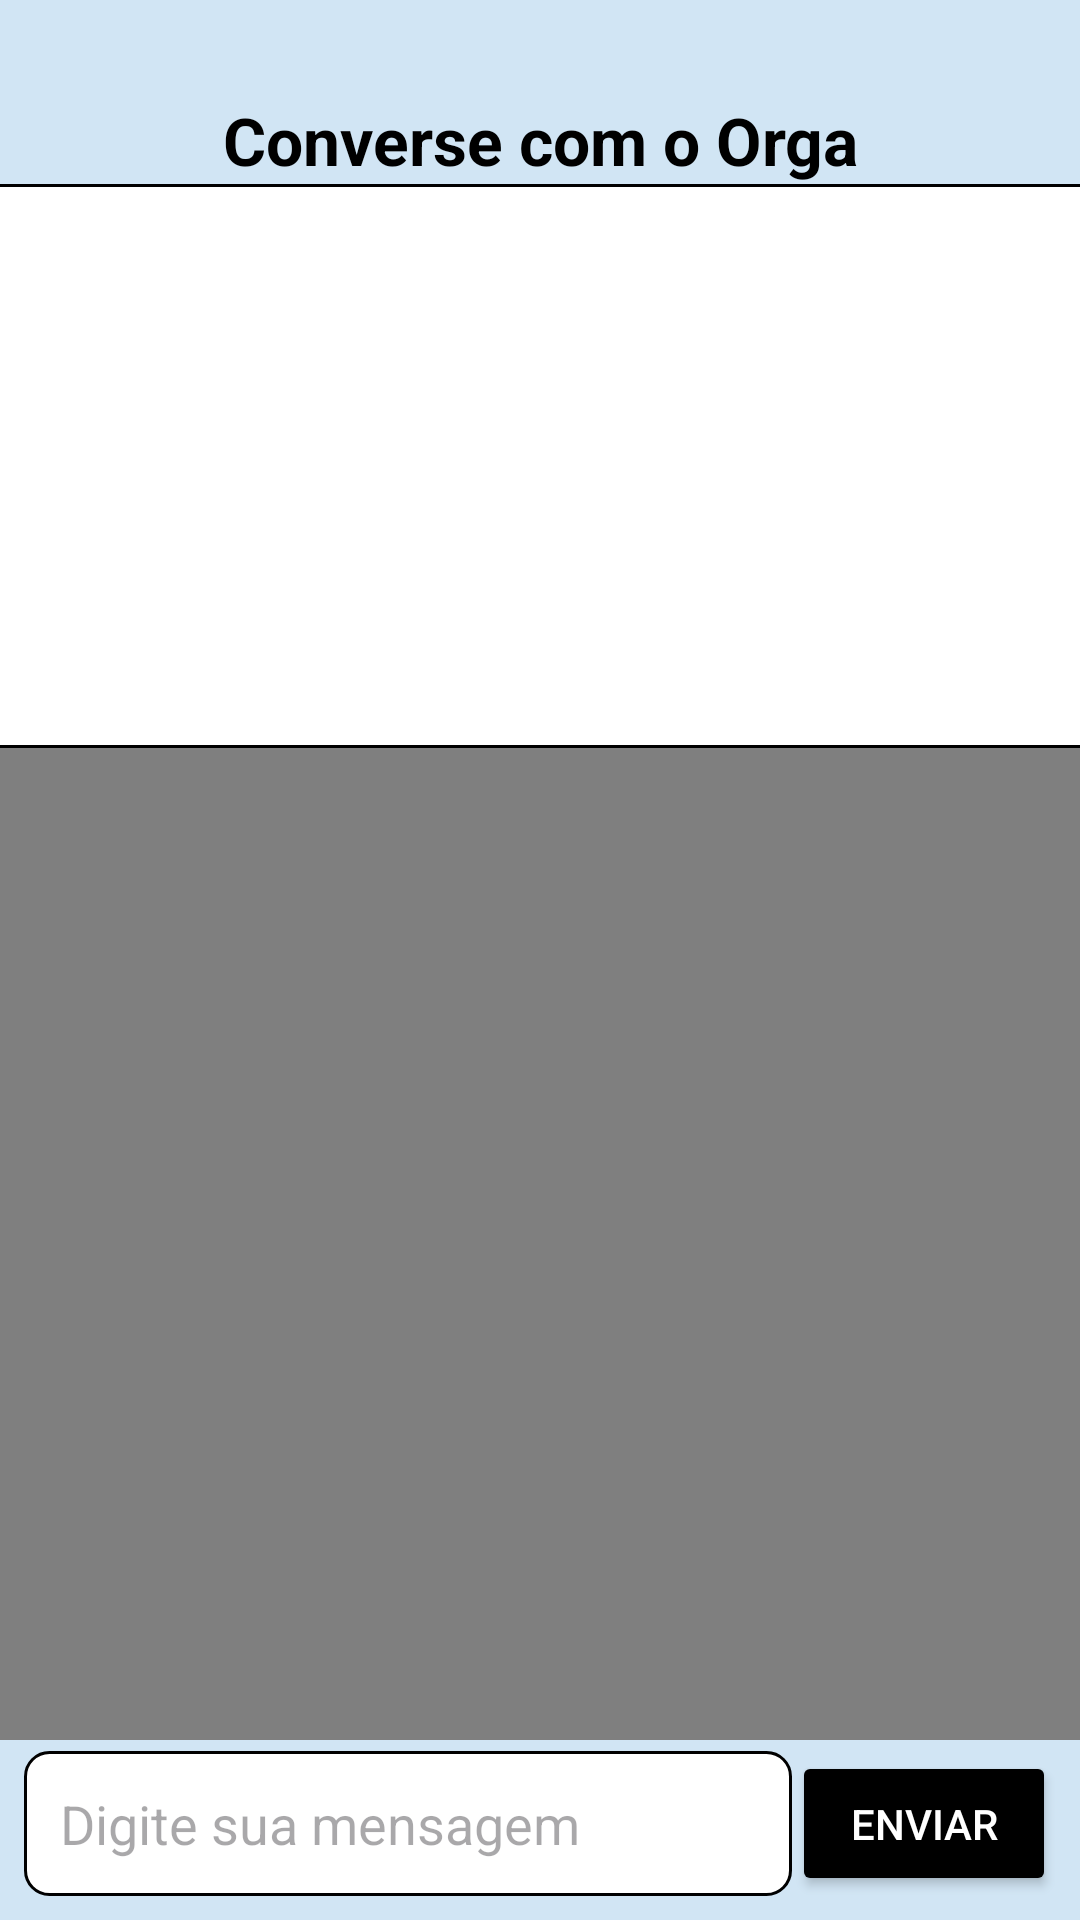

Produce the Android XML layout that renders to this screen, including the resource entries it uses.
<!-- AndroidManifest.xml: application theme Theme.OrgaNize -->
<!-- res/layout/activity_chat_orga.xml -->
<?xml version="1.0" encoding="utf-8"?>
<androidx.constraintlayout.widget.ConstraintLayout
    xmlns:android="http://schemas.android.com/apk/res/android"
    xmlns:app="http://schemas.android.com/apk/res-auto"
    xmlns:tools="http://schemas.android.com/tools"
    android:layout_width="match_parent"
    android:layout_height="match_parent"
    android:background="@color/material_dynamic_secondary90"
    tools:context=".ChatOrgaActivity">

    <TextView
        android:id="@+id/chat_title"
        android:layout_width="wrap_content"
        android:layout_height="wrap_content"
        android:layout_marginTop="32dp"
        android:text="Converse com o Orga"
        android:textColor="@color/black"
        android:textSize="22sp"
        android:textStyle="bold"
        app:layout_constraintEnd_toEndOf="parent"
        app:layout_constraintStart_toStartOf="parent"
        app:layout_constraintTop_toTopOf="parent" />

    

    <VideoView
        android:id="@+id/chat_video_view"
        android:layout_width="655dp"
        android:layout_height="365dp"
        android:layout_marginStart="16dp"
        android:layout_marginTop="16dp"
        android:layout_marginEnd="16dp"
        android:background="@android:color/transparent"
        android:foreground="@android:color/transparent"
        app:layout_constraintBottom_toBottomOf="@+id/chat_input_layout"
        app:layout_constraintEnd_toEndOf="parent"
        app:layout_constraintStart_toStartOf="parent"
        app:layout_constraintTop_toBottomOf="@id/chat_title"
        app:layout_constraintVertical_bias="0.725" />

    <androidx.recyclerview.widget.RecyclerView
        android:id="@+id/chat_recycler_view"
        android:layout_width="396dp"
        android:layout_height="188dp"
        android:background="@drawable/circle_background"
        app:layout_constraintBottom_toTopOf="@id/chat_input_layout"
        app:layout_constraintEnd_toEndOf="parent"
        app:layout_constraintStart_toStartOf="parent"
        app:layout_constraintTop_toBottomOf="@+id/chat_title"
        app:layout_constraintVertical_bias="0.0" />

    <LinearLayout
        android:id="@+id/chat_input_layout"
        android:layout_width="0dp"
        android:layout_height="wrap_content"
        android:orientation="horizontal"
        android:layout_margin="8dp"
        app:layout_constraintBottom_toBottomOf="parent"
        app:layout_constraintEnd_toEndOf="parent"
        app:layout_constraintStart_toStartOf="parent">

        <EditText
            android:id="@+id/chat_input"
            android:layout_width="0dp"
            android:background="@drawable/circle_background"
            android:layout_height="wrap_content"
            android:layout_weight="1"
            android:hint="Digite sua mensagem"
            android:padding="12dp"
            />

        <Button
            android:id="@+id/send_message_button"
            android:layout_width="wrap_content"
            android:layout_height="match_parent"
            android:backgroundTint="@color/black"
            android:text="Enviar"
            android:textColor="@color/white" />
    </LinearLayout>
</androidx.constraintlayout.widget.ConstraintLayout>
<!-- resources referenced by this layout -->
<resources>
  <color name="black">#FF000000</color>
  <color name="white">#FFFFFFFF</color>
  <!-- drawable circle_background (drawable) -->
  <?xml version="1.0" encoding="utf-8"?>
  <shape xmlns:android="http://schemas.android.com/apk/res/android">
      <solid android:color="@color/white"/>
      <corners android:radius="8dp"/>
      <stroke
          android:width="1dp"
          android:color="@color/material_dynamic_primary0"/>
  </shape>
  <style name="Theme.OrgaNize" parent="Base.Theme.OrgaNize" />
  <style name="Base.Theme.OrgaNize" parent="Theme.Material3.DayNight.NoActionBar">
          
          
      </style>
</resources>
